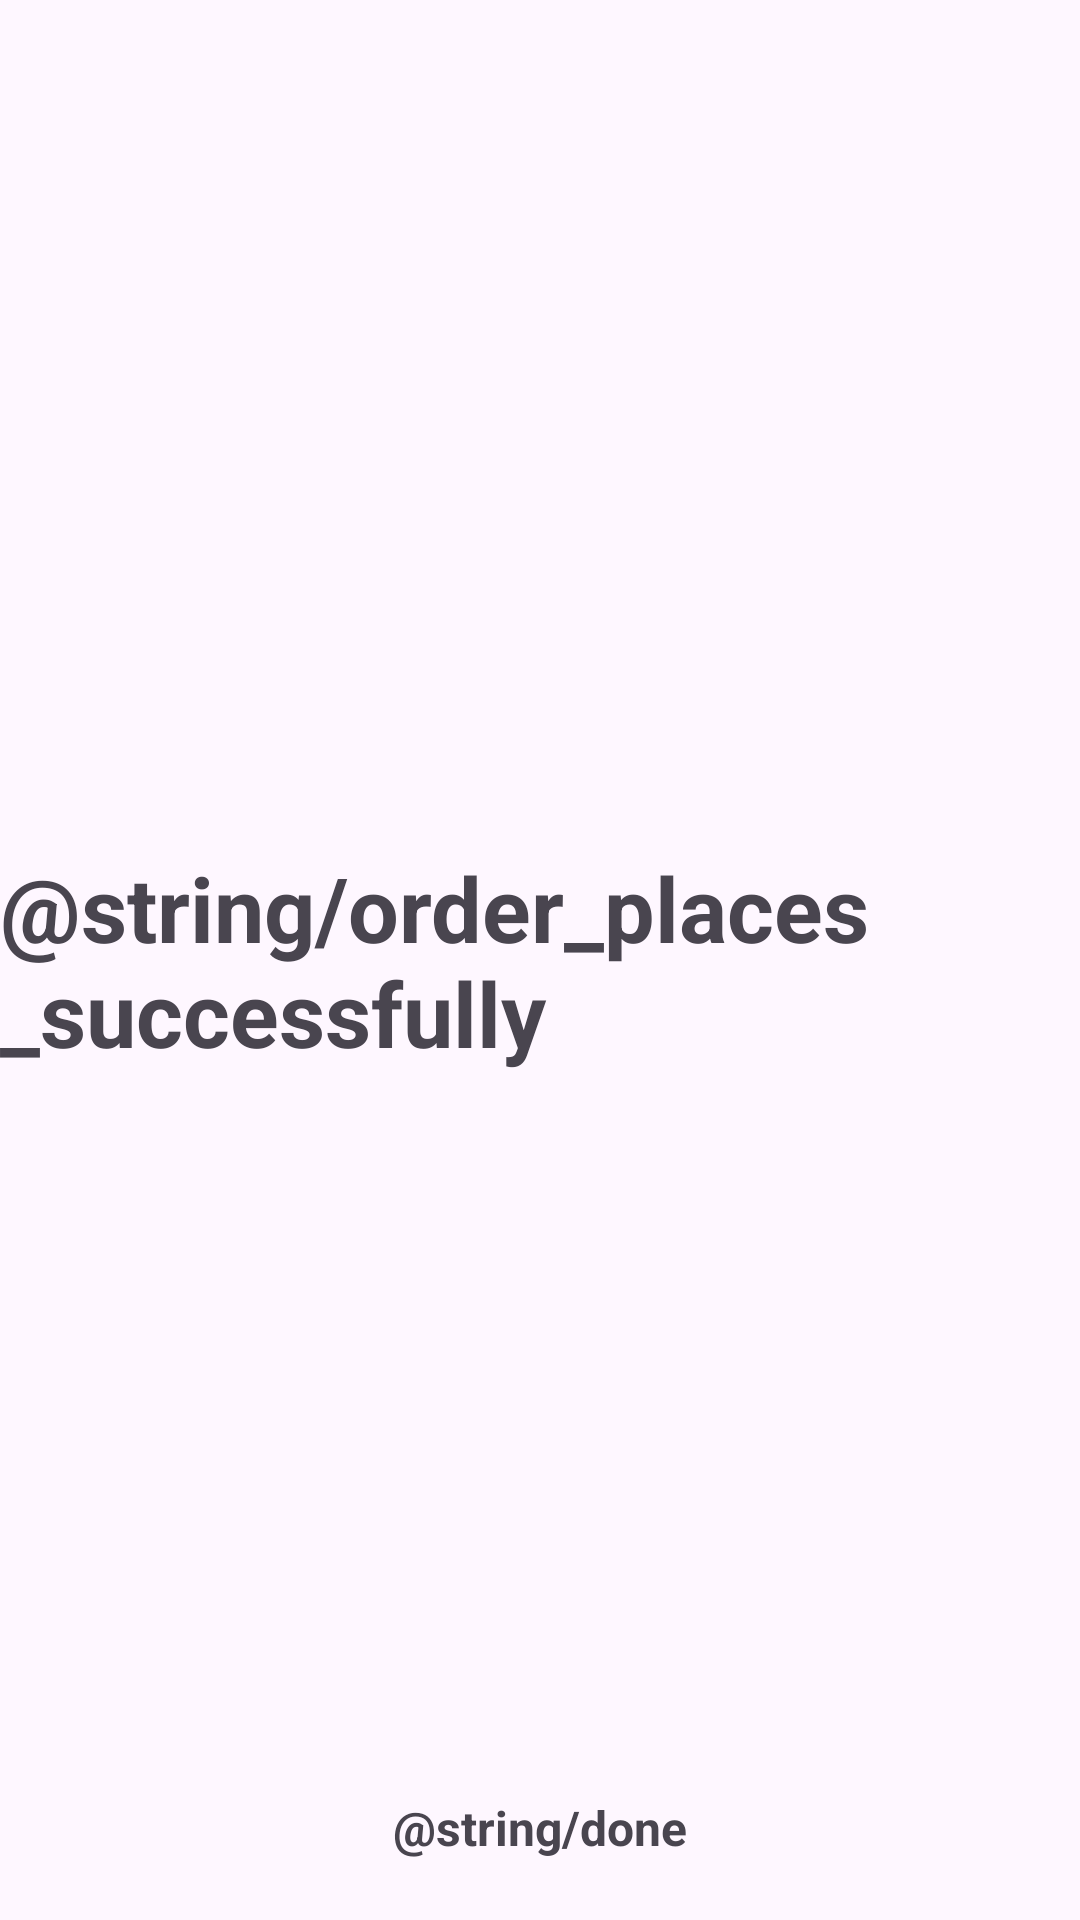

Here is an Android app screen rendered from its layout file. Give the layout XML and the strings, colors and styles it references.
<!-- AndroidManifest.xml: application theme Theme.FoodSample -->
<!-- res/layout/activity_success_order.xml -->
<?xml version="1.0" encoding="utf-8"?>
<androidx.constraintlayout.widget.ConstraintLayout xmlns:android="http://schemas.android.com/apk/res/android"
    xmlns:app="http://schemas.android.com/apk/res-auto"
    android:layout_width="match_parent"
    android:layout_height="match_parent">
    <TextView
        android:layout_width="wrap_content"
        android:layout_height="wrap_content"
        app:layout_constraintStart_toStartOf="parent"
        app:layout_constraintEnd_toEndOf="parent"
        app:layout_constraintTop_toTopOf="parent"
        app:layout_constraintBottom_toBottomOf="parent"
        android:textSize="30sp"
        android:textStyle="bold"
        android:text="@string/order_places_successfully"
        android:layout_margin="30dp"
        />

    <TextView android:id="@+id/buttonDone"
        android:layout_width="match_parent"
        android:layout_height="wrap_content"
        app:layout_constraintStart_toStartOf="parent"
        app:layout_constraintEnd_toEndOf="parent"
        app:layout_constraintBottom_toBottomOf="parent"
        android:text="@string/done"
        android:textSize="16sp"
        android:textStyle="bold"
        android:gravity="center"
        android:padding="10dp"
        android:layout_margin="10dp"
        />
</androidx.constraintlayout.widget.ConstraintLayout>
<!-- resources referenced by this layout -->
<resources>
  <style name="Theme.FoodSample" parent="Theme.Material3.DayNight">
          
          <item name="colorPrimary">#4CAF50</item>
          <item name="colorPrimaryVariant">#009688</item>
          <item name="colorOnPrimary">@color/white</item>
          
          <item name="colorSecondary">@color/teal_200</item>
          <item name="colorSecondaryVariant">@color/teal_700</item>
          <item name="colorOnSecondary">@color/black</item>
          
          <item name="android:statusBarColor" tools:targetApi="l">?attr/colorPrimaryVariant</item>
          
      </style>
  <color name="white">#FFFFFFFF</color>
  <color name="teal_200">#FF03DAC5</color>
  <color name="teal_700">#FF018786</color>
  <color name="black">#FF000000</color>
</resources>
